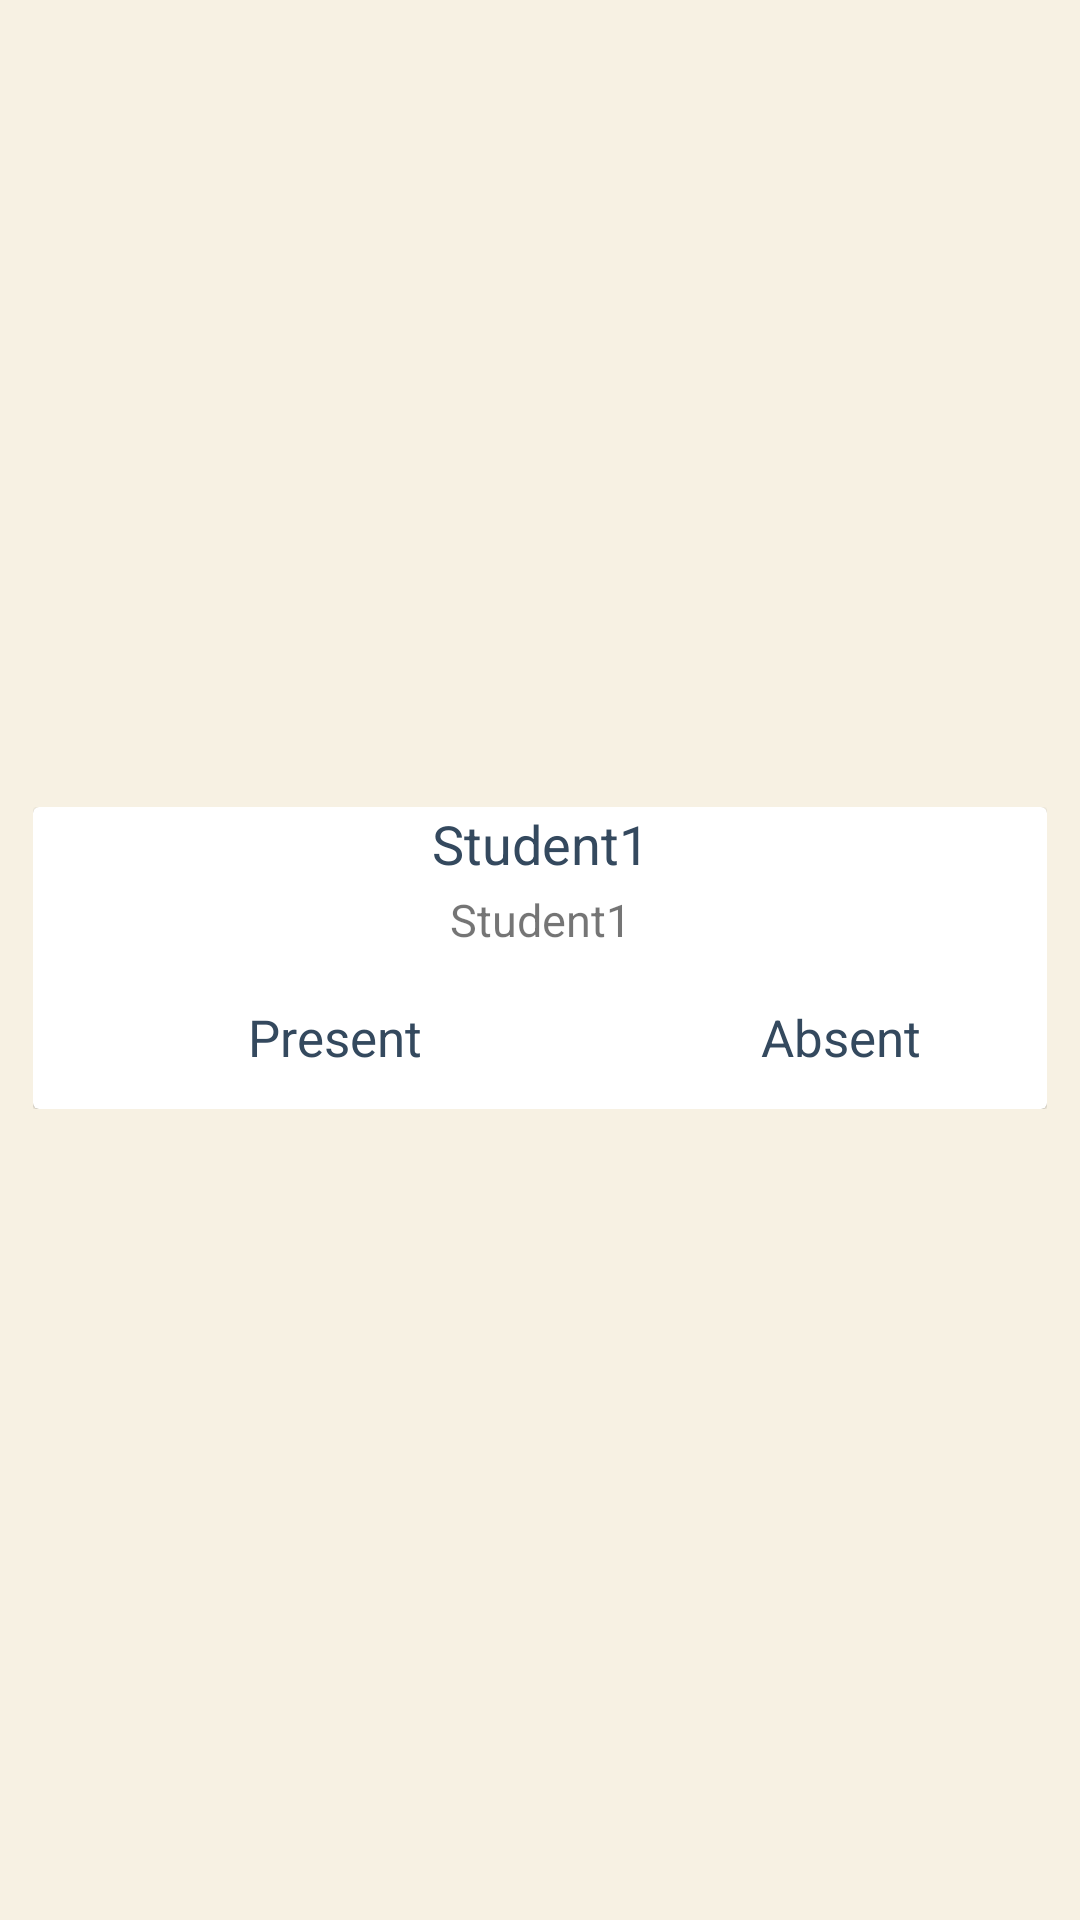

Write the Android layout XML for this screen, with the resource values it uses.
<!-- AndroidManifest.xml: application theme AppTheme -->
<!-- res/layout/take_attendance_layout.xml -->
<?xml version="1.0" encoding="utf-8"?>
<LinearLayout xmlns:android="http://schemas.android.com/apk/res/android"
    android:layout_width="match_parent"
    xmlns:app="http://schemas.android.com/apk/res-auto"
    android:gravity="center"
    android:padding="3dp"
    android:background="@color/dfwhite"
    android:layout_height="wrap_content">

    <LinearLayout
        android:padding="3dp"
        android:orientation="vertical"
        android:layout_width="match_parent"
        android:layout_height="wrap_content"
        >
        <LinearLayout
            android:layout_width="match_parent"
            android:layout_height="wrap_content"
            android:padding="3dp"
            android:layout_marginBottom="1dp"
            android:layout_marginStart="2dp"
            android:layout_marginEnd="2dp"
            >

            <androidx.cardview.widget.CardView
                android:orientation="vertical"
                android:gravity="center"
                android:padding="3dp"
                app:cardElevation="0.5dp"
                android:layout_width="match_parent"
                android:layout_height="wrap_content">
                <LinearLayout
                    android:orientation="vertical"
                    android:layout_width="match_parent"
                    android:layout_height="wrap_content">

                    <TextView
                        android:textColor="@color/aspha"
                        android:id="@+id/takeattendanceStudentName"
                        android:textSize="18sp"
                        android:textAlignment="center"
                        android:text="Student1"
                        android:layout_width="match_parent"
                        android:layout_height="wrap_content"/>
                    <TextView
                        android:layout_marginTop="3dp"
                        android:id="@+id/takeattendanceStudentID"
                        android:textSize="15sp"
                        android:textAlignment="center"
                        android:text="Student1"
                        android:layout_width="match_parent"
                        android:layout_height="wrap_content"/>



                    <RadioGroup
                        android:layout_marginTop="5dp"
                        android:id="@+id/radioGroupId"
                        android:orientation="horizontal"
                        android:weightSum="2"
                        android:layout_width="match_parent"
                        android:layout_height="wrap_content">

                        <RadioButton
                            android:textSize="17sp"
                            android:id="@+id/presentRadioBtn"
                            android:textAlignment="center"
                            android:layout_width="0dp"
                            android:layout_height="wrap_content"
                            android:layout_weight="1"
                            android:padding="10dp"
                            android:textColor="@color/aspha"
                            android:text="Present" />

                        <RadioButton
                            android:textSize="17sp"
                            android:id="@+id/absentRadioBtn"
                            android:textAlignment="center"
                            android:layout_width="0dp"
                            android:layout_height="wrap_content"
                            android:layout_weight="1"
                            android:padding="10dp"
                            android:textColor="@color/aspha"
                            android:text="Absent" />


                    </RadioGroup>


                </LinearLayout>






            </androidx.cardview.widget.CardView>


        </LinearLayout>
    </LinearLayout>
</LinearLayout>
<!-- resources referenced by this layout -->
<resources>
  <color name="aspha">#34495e</color>
  <color name="dfwhite">#f7f1e3</color>
  <style name="AppTheme" parent="Theme.MaterialComponents.DayNight.NoActionBar">
          
          <item name="colorPrimary">@color/colorPrimary</item>
          <item name="colorPrimaryDark">@color/colorPrimaryDark</item>
          <item name="colorAccent">@color/colorAccent</item>
          <item name="android:textColorSecondary">@color/colorWhite</item>
      </style>
  <color name="colorPrimary">#c0392b</color>
  <color name="colorPrimaryDark">#c0392b</color>
  <color name="colorAccent">#1B536D</color>
  
  
      //custom color
  <color name="colorWhite">#fff</color>
</resources>
